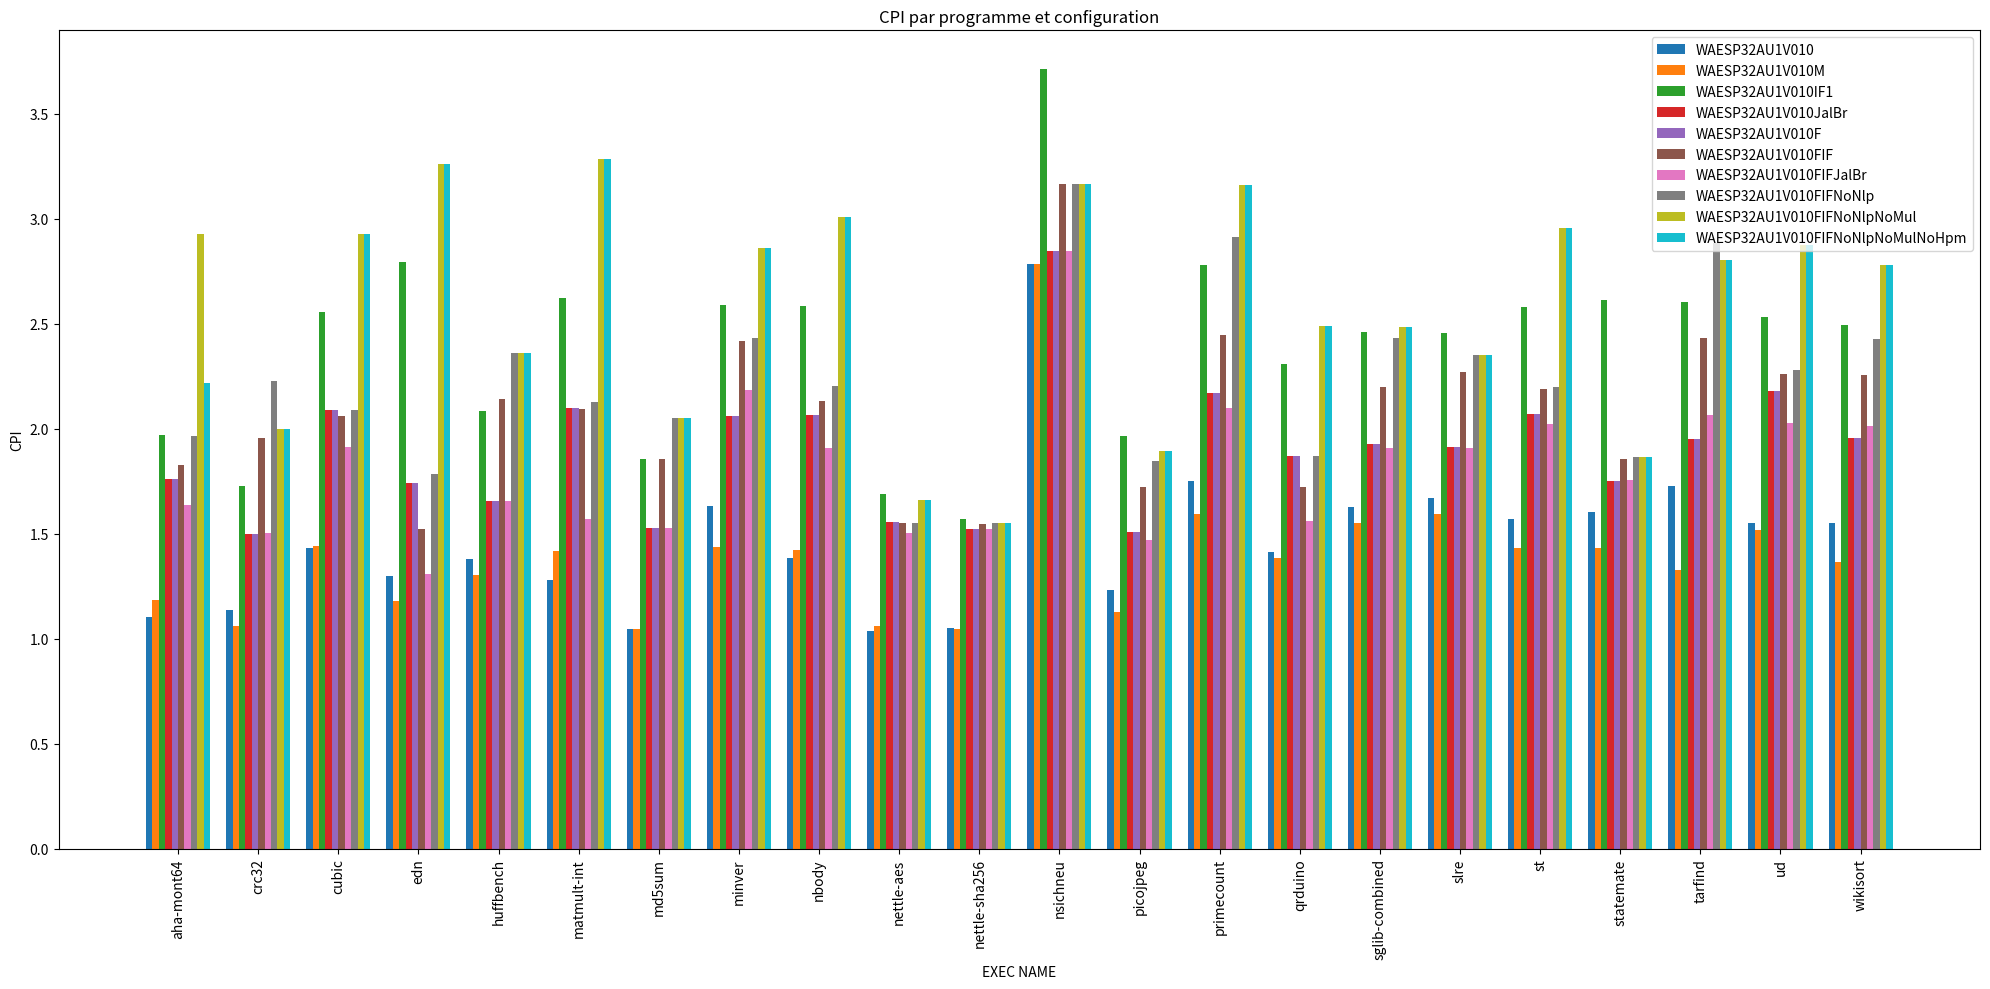

Reproduce this figure in Python.
import matplotlib.pyplot as plt
import numpy as np


benchmarks = [
    "aha-mont64", "crc32", "cubic", "edn", "huffbench", 
    "matmult-int", "md5sum", "minver", "nbody", "nettle-aes",
    "nettle-sha256", "nsichneu", "picojpeg", "primecount", 
    "qrduino", "sglib-combined", "slre", "st", "statemate", 
    "tarfind", "ud", "wikisort"
]


cpi_WAESP32AU1V010 = [1.102, 1.136, 1.430, 1.297, 1.379, 1.280, 1.045, 1.630, 1.383, 1.035, 1.049, 2.785, 1.232, 1.751, 1.412, 1.628, 1.671, 1.570, 1.604, 1.728, 1.551, 1.553]
cpi_WAESP32AU1V010M = [1.184, 1.061, 1.440, 1.179, 1.301, 1.417, 1.046, 1.436, 1.422, 1.058, 1.044, 2.786, 1.129, 1.595, 1.384, 1.550, 1.593, 1.431, 1.432, 1.326, 1.516, 1.365]
cpi_WAESP32AU1V010IF1 = [1.972, 1.727, 2.556, 2.792, 2.084, 2.624, 1.855, 2.591, 2.584, 1.691, 1.572, 3.712, 1.967, 2.778, 2.309, 2.459, 2.457, 2.580, 2.611, 2.605, 2.531, 2.492]
cpi_WAESP32AU1V010JalBr = [1.762, 1.500, 2.090, 1.742, 1.654, 2.098, 1.527, 2.060, 2.065, 1.556, 1.522, 2.847, 1.507, 2.170, 1.868, 1.926, 1.912, 2.071, 1.753, 1.949, 2.182, 1.958]
cpi_WAESP32AU1V010F = [1.762, 1.500, 2.090, 1.742, 1.654, 2.098, 1.527, 2.060, 2.065, 1.556, 1.522, 2.847, 1.507, 2.170, 1.868, 1.926, 1.912, 2.071, 1.753, 1.949, 2.182, 1.958]
cpi_WAESP32AU1V010FIF = [1.825, 1.955, 2.060, 1.520, 2.143, 2.092, 1.856, 2.420, 2.133, 1.552, 1.546, 3.164, 1.722, 2.448, 1.722, 2.199, 2.272, 2.191, 1.856, 2.432, 2.261, 2.254]
cpi_WAESP32AU1V010FIFJalBr = [1.638, 1.501, 1.912, 1.307, 1.654, 1.570, 1.527, 2.184, 1.909, 1.504, 1.522, 2.848, 1.470, 2.099, 1.561, 1.907, 1.906, 2.023, 1.754, 2.063, 2.027, 2.011]
cpi_WAESP32AU1V010FIFNoNlp = [1.966, 2.227, 2.089, 1.786, 2.360, 2.126, 2.049, 2.434, 2.202, 1.552, 1.551, 3.164, 1.846, 2.912, 1.869, 2.430, 2.350, 2.200, 1.864, 2.884, 2.282, 2.426]
cpi_WAESP32AU1V010FIFNoNlpNoMul = [2.926, 2.000, 2.926, 3.263, 2.360, 3.287, 2.049, 2.860, 3.010, 1.660, 1.551, 3.164, 1.894, 3.159, 2.490, 2.484, 2.350, 2.956, 1.864, 2.803, 2.874, 2.780]
cpi_WAESP32AU1V010FIFNoNlpNoMulNoHpm = [2.218, 2.000, 2.926, 3.263, 2.360, 3.287, 2.049, 2.860, 3.010, 1.660, 1.551, 3.164, 1.894, 3.159, 2.490, 2.484, 2.350, 2.956, 1.864, 2.803, 2.874, 2.780]



num_configs = 10


index = np.arange(len(benchmarks))
bar_width = 0.08  

fig, ax = plt.subplots(figsize=(20, 10))  


offset = 0
configs = [cpi_WAESP32AU1V010, cpi_WAESP32AU1V010M, cpi_WAESP32AU1V010IF1, cpi_WAESP32AU1V010JalBr, cpi_WAESP32AU1V010F, cpi_WAESP32AU1V010FIF, cpi_WAESP32AU1V010FIFJalBr, cpi_WAESP32AU1V010FIFNoNlp, cpi_WAESP32AU1V010FIFNoNlpNoMul, cpi_WAESP32AU1V010FIFNoNlpNoMulNoHpm]
labels = ['WAESP32AU1V010', 'WAESP32AU1V010M', 'WAESP32AU1V010IF1', 'WAESP32AU1V010JalBr', 'WAESP32AU1V010F', 'WAESP32AU1V010FIF', 'WAESP32AU1V010FIFJalBr', 'WAESP32AU1V010FIFNoNlp', 'WAESP32AU1V010FIFNoNlpNoMul', 'WAESP32AU1V010FIFNoNlpNoMulNoHpm']

for i, (cpi, label) in enumerate(zip(configs, labels)):
    ax.bar(index + i * bar_width, cpi, bar_width, label=label)

ax.set_xlabel('EXEC NAME')
ax.set_ylabel('CPI')
ax.set_title('CPI par programme et configuration')
ax.set_xticks(index + bar_width * num_configs / 2 - bar_width / 2)
ax.set_xticklabels(benchmarks, rotation=90)
ax.legend()

plt.tight_layout()  
plt.show()
